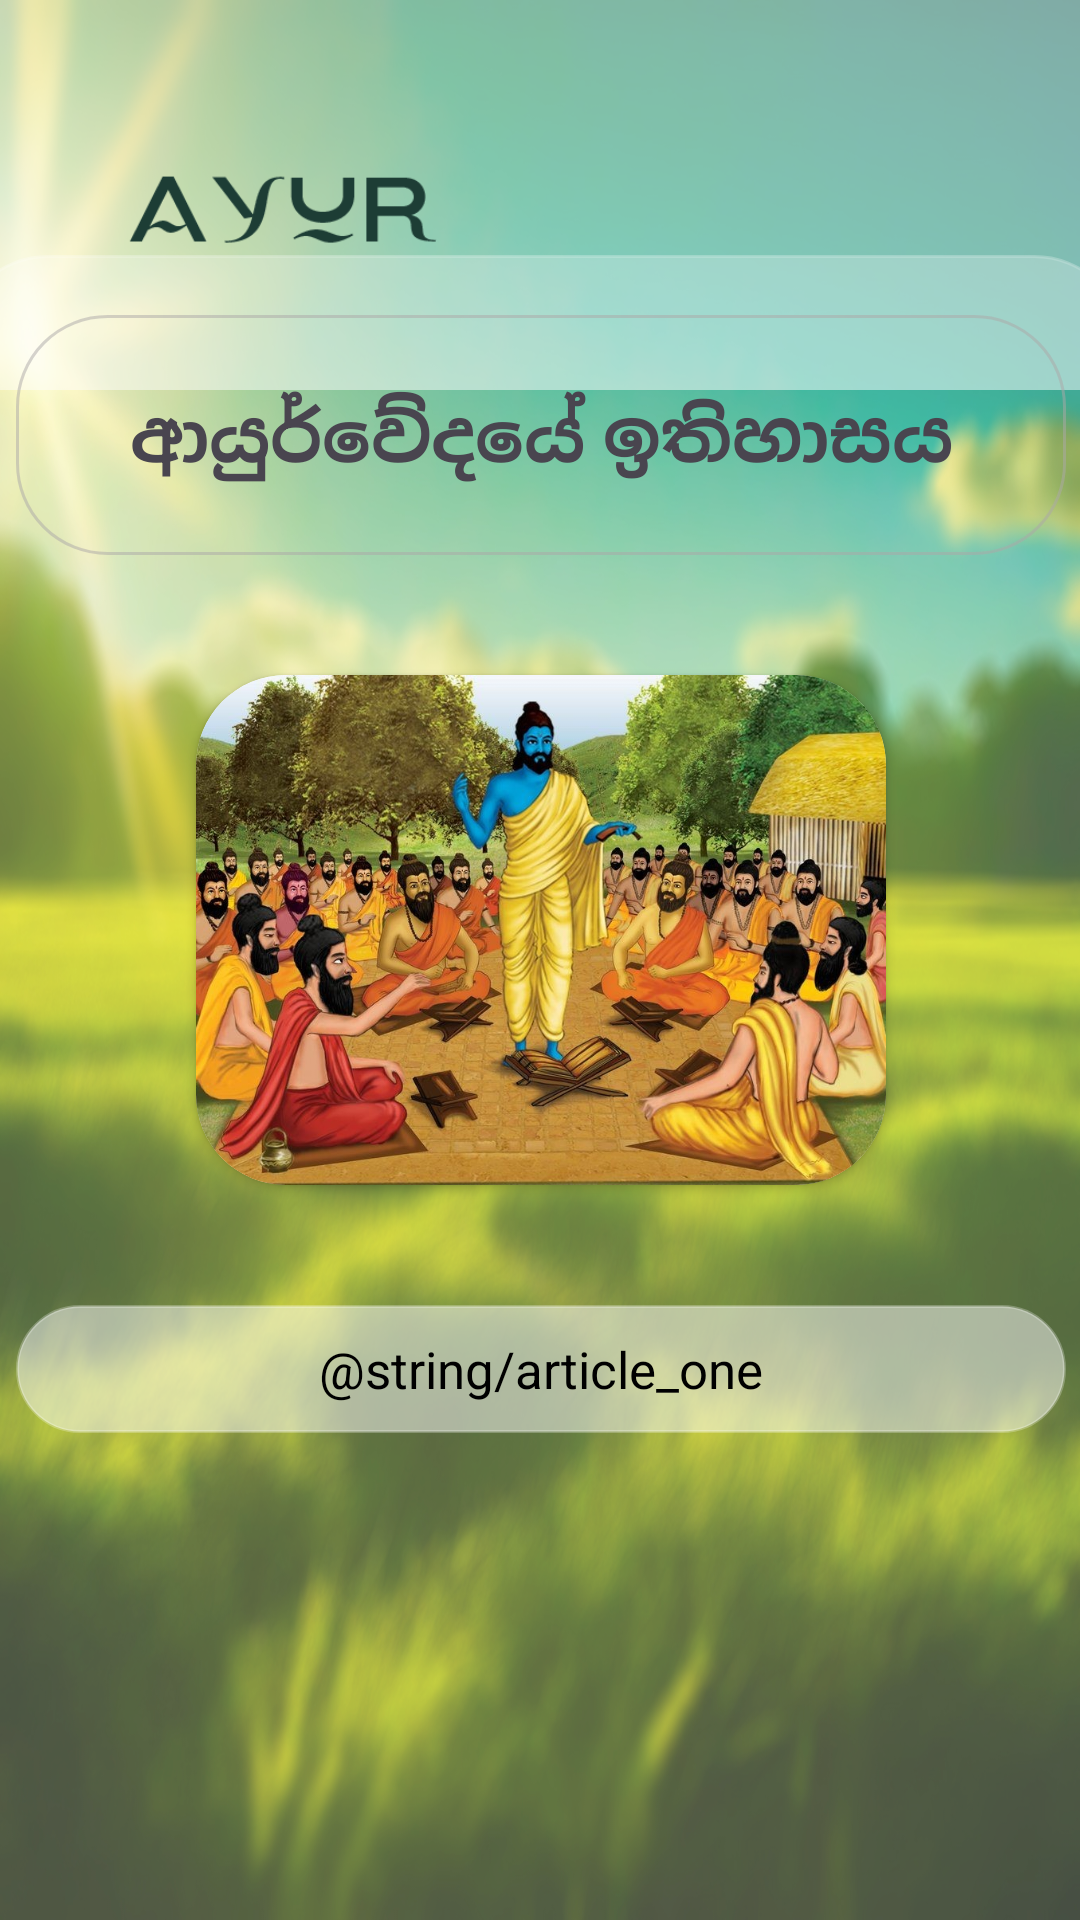

The Android layout XML behind this screen, and the referenced resources:
<!-- AndroidManifest.xml: application theme Theme.Ayur -->
<!-- res/layout/activity_article_one.xml -->
<?xml version="1.0" encoding="utf-8"?>
<androidx.constraintlayout.widget.ConstraintLayout xmlns:android="http://schemas.android.com/apk/res/android"
    xmlns:app="http://schemas.android.com/apk/res-auto"
    xmlns:tools="http://schemas.android.com/tools"
    android:id="@+id/main"
    android:layout_width="match_parent"
    android:layout_height="match_parent"
    android:background="@drawable/bg6blur"
    tools:context=".ArticleOneActivity">


    <FrameLayout
        android:id="@+id/frameLayout"
        android:layout_width="match_parent"
        android:layout_height="130dp"
        android:background="@color/white_low"
        app:layout_constraintTop_toTopOf="parent"
        tools:ignore="MissingConstraints">


        <ImageView
            android:id="@+id/imageView4"
            android:layout_width="150dp"
            android:layout_height="110dp"
            android:layout_marginStart="20dp"
            android:layout_marginTop="20dp"
            app:srcCompat="@drawable/title2" />

    </FrameLayout>

    <ScrollView
        android:layout_width="390dp"
        android:layout_height="620dp"
        android:layout_marginTop="20dp"
        android:background="@drawable/cat_shape"
        android:backgroundTint="@color/white_low"
        app:layout_constraintBottom_toBottomOf="parent"
        app:layout_constraintEnd_toEndOf="parent"
        app:layout_constraintStart_toStartOf="parent"
        app:layout_constraintTop_toBottomOf="@+id/frameLayout"
        tools:ignore="MissingConstraints">

        <LinearLayout
            android:layout_width="match_parent"
            android:layout_height="wrap_content"
            android:orientation="vertical">

            <TextView
                android:layout_width="match_parent"
                android:layout_height="80dp"
                android:layout_margin="20dp"
                android:background="@drawable/article_hd"
                android:gravity="center"
                android:text="ආයුර්වේදයේ ඉතිහාසය"
                android:textAlignment="center"
                android:textSize="24dp"
                android:textStyle="bold" />

            <androidx.cardview.widget.CardView
                android:layout_width="230dp"
                android:layout_height="170dp"
                android:layout_gravity="center_horizontal"
                android:layout_margin="20dp"
                app:cardCornerRadius="30dp">

                <ImageView
                    android:layout_width="250dp"
                    android:layout_height="170dp"
                    android:layout_gravity="center_horizontal"
                    android:src="@drawable/article_pic1" />


            </androidx.cardview.widget.CardView>

            <TextView
                android:layout_width="match_parent"
                android:layout_height="wrap_content"
                android:layout_margin="20dp"
                android:background="@drawable/article_hd"
                android:backgroundTint="@color/white_low"
                android:gravity="center"
                android:lineSpacingExtra="4dp"
                android:padding="10dp"
                android:text="@string/article_one"
                android:textColor="@color/black"
                android:textSize="17dp" />


        </LinearLayout>
    </ScrollView>
    

</androidx.constraintlayout.widget.ConstraintLayout>
<!-- resources referenced by this layout -->
<resources>
  <color name="black">#FF000000</color>
  <color name="white_low">#80FFFFFF</color>
  <!-- drawable article_hd (drawable) -->
  <?xml version="1.0" encoding="utf-8"?>
  <shape xmlns:android="http://schemas.android.com/apk/res/android">
  
      <corners android:radius="30dp"/>
      <stroke android:color="@color/btn_bk" android:width="1dp"/>
  
  </shape>
  <!-- drawable article_pic1: jpg bitmap (drawable, 173654 bytes) -->
  <!-- drawable bg6blur: jpg bitmap (drawable, 531775 bytes) -->
  <!-- drawable cat_shape (drawable) -->
  <?xml version="1.0" encoding="utf-8"?>
  <shape xmlns:android="http://schemas.android.com/apk/res/android"
      android:shape="rectangle">
  
      <corners android:radius="30dp"/>
      <stroke android:width="1dp" android:color="@color/white_low"/>
      <solid android:color="@color/white_low" />
  
  </shape>
  <!-- drawable title2: png bitmap (drawable, 5760 bytes) -->
  <style name="Theme.Ayur" parent="Base.Theme.Ayur" />
  <color name="btn_bk">#81ACA9A9</color>
  <style name="Base.Theme.Ayur" parent="Theme.Material3.DayNight.NoActionBar">
          <item name="android:windowContentTransitions">true</item>
          
          <item name="colorPrimary">@color/white</item>
  
  
  
  
      </style>
  <color name="white">#FFFFFFFF</color>
</resources>
